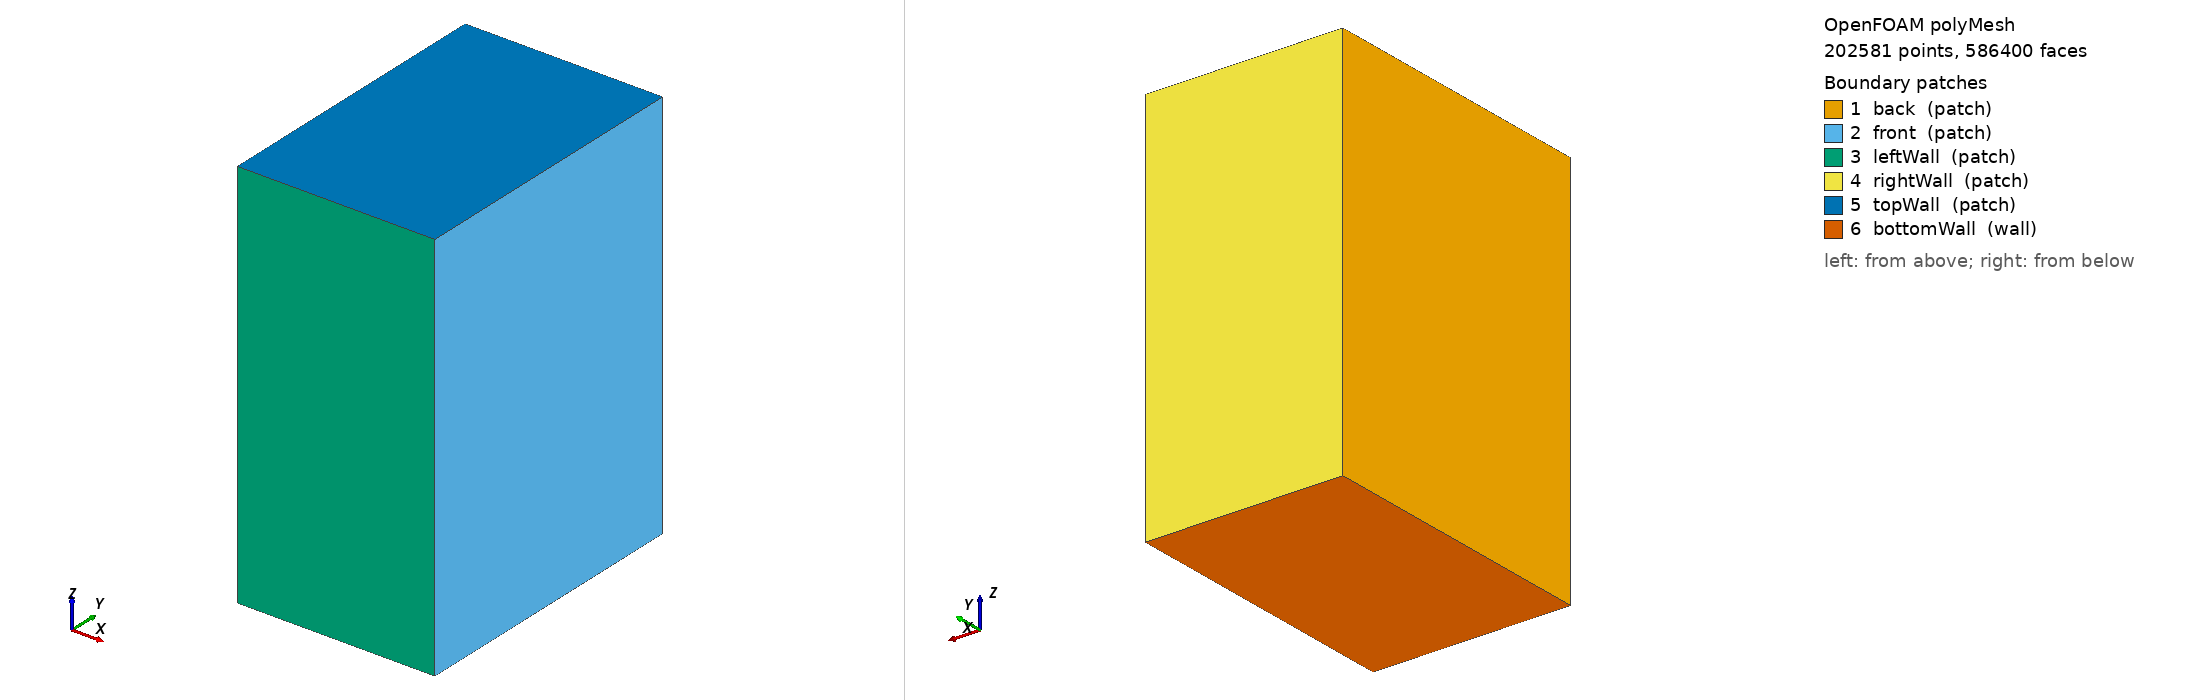

OpenFOAM case: the committed polyMesh, 202581 points, 586400 faces. Boundary patches (legend numbers): 1 back (patch), 2 front (patch), 3 leftWall (patch), 4 rightWall (patch), 5 topWall (patch), 6 bottomWall (wall). Left view from above one corner, right view from below the opposite corner. Boundary conditions: 1 field file(s) under 0/; 0 of 6 drawn patches have an entry in a shipped field file.

=== constant/polyMesh/boundary ===
/*--------------------------------*- C++ -*----------------------------------*\
| =========                 |                                                 |
| \\      /  F ield         | OpenFOAM: The Open Source CFD Toolbox           |
|  \\    /   O peration     | Version:  2506                                  |
|   \\  /    A nd           | Website:  www.openfoam.com                      |
|    \\/     M anipulation  |                                                 |
\*---------------------------------------------------------------------------*/
FoamFile
{
    version     2.0;
    format      ascii;
    arch        "LSB;label=32;scalar=64";
    class       polyBoundaryMesh;
    location    "constant/polyMesh";
    object      boundary;
}
// * * * * * * * * * * * * * * * * * * * * * * * * * * * * * * * * * * * * * //

6
(
    back
    {
        type            patch;
        nFaces          4800;
        startFace       565600;
    }
    front
    {
        type            patch;
        nFaces          4800;
        startFace       570400;
    }
    leftWall
    {
        type            patch;
        nFaces          3200;
        startFace       575200;
    }
    rightWall
    {
        type            patch;
        nFaces          3200;
        startFace       578400;
    }
    topWall
    {
        type            patch;
        nFaces          2400;
        startFace       581600;
    }
    bottomWall
    {
        type            wall;
        inGroups        1(wall);
        nFaces          2400;
        startFace       584000;
    }
)

// ************************************************************************* //


=== system/controlDict ===
/*--------------------------------*- C++ -*----------------------------------*\
| =========                 |                                                 |
| \\      /  F ield         | OpenFOAM: The Open Source CFD Toolbox           |
|  \\    /   O peration     | Version:  3.0.1                                 |
|   \\  /    A nd           | Web:      www.OpenFOAM.org                      |
|    \\/     M anipulation  |                                                 |
\*---------------------------------------------------------------------------*/
FoamFile
{
    version     2.0;
    format      ascii;
    class       dictionary;
    location    "system";
    object      controlDict;
}
// * * * * * * * * * * * * * * * * * * * * * * * * * * * * * * * * * * * * * //

application     Flint_multiphaseEulerFoamD;

startFrom       latestTime;

startTime       0;

stopAt          endTime;

endTime         100e-6;

deltaT          1e-6;

writeControl    adjustableRunTime;

writeInterval   1e-6;

purgeWrite      0;

writeFormat     ascii;

writePrecision  10;

writeCompression off;

timeFormat      general;

timePrecision   10;

runTimeModifiable yes;

adjustTimeStep  yes;

maxCo           0.2;//0.1;
maxAlphaCo      0.2;

maxDeltaT       5e-5;


// ************************************************************************* //


Also in the case, not shown: 0/alpha.metal (385384 bytes, source omitted); constant/polyMesh/faces (numeric list); constant/polyMesh/neighbour (numeric list); constant/polyMesh/owner (numeric list); constant/polyMesh/points (numeric list).
